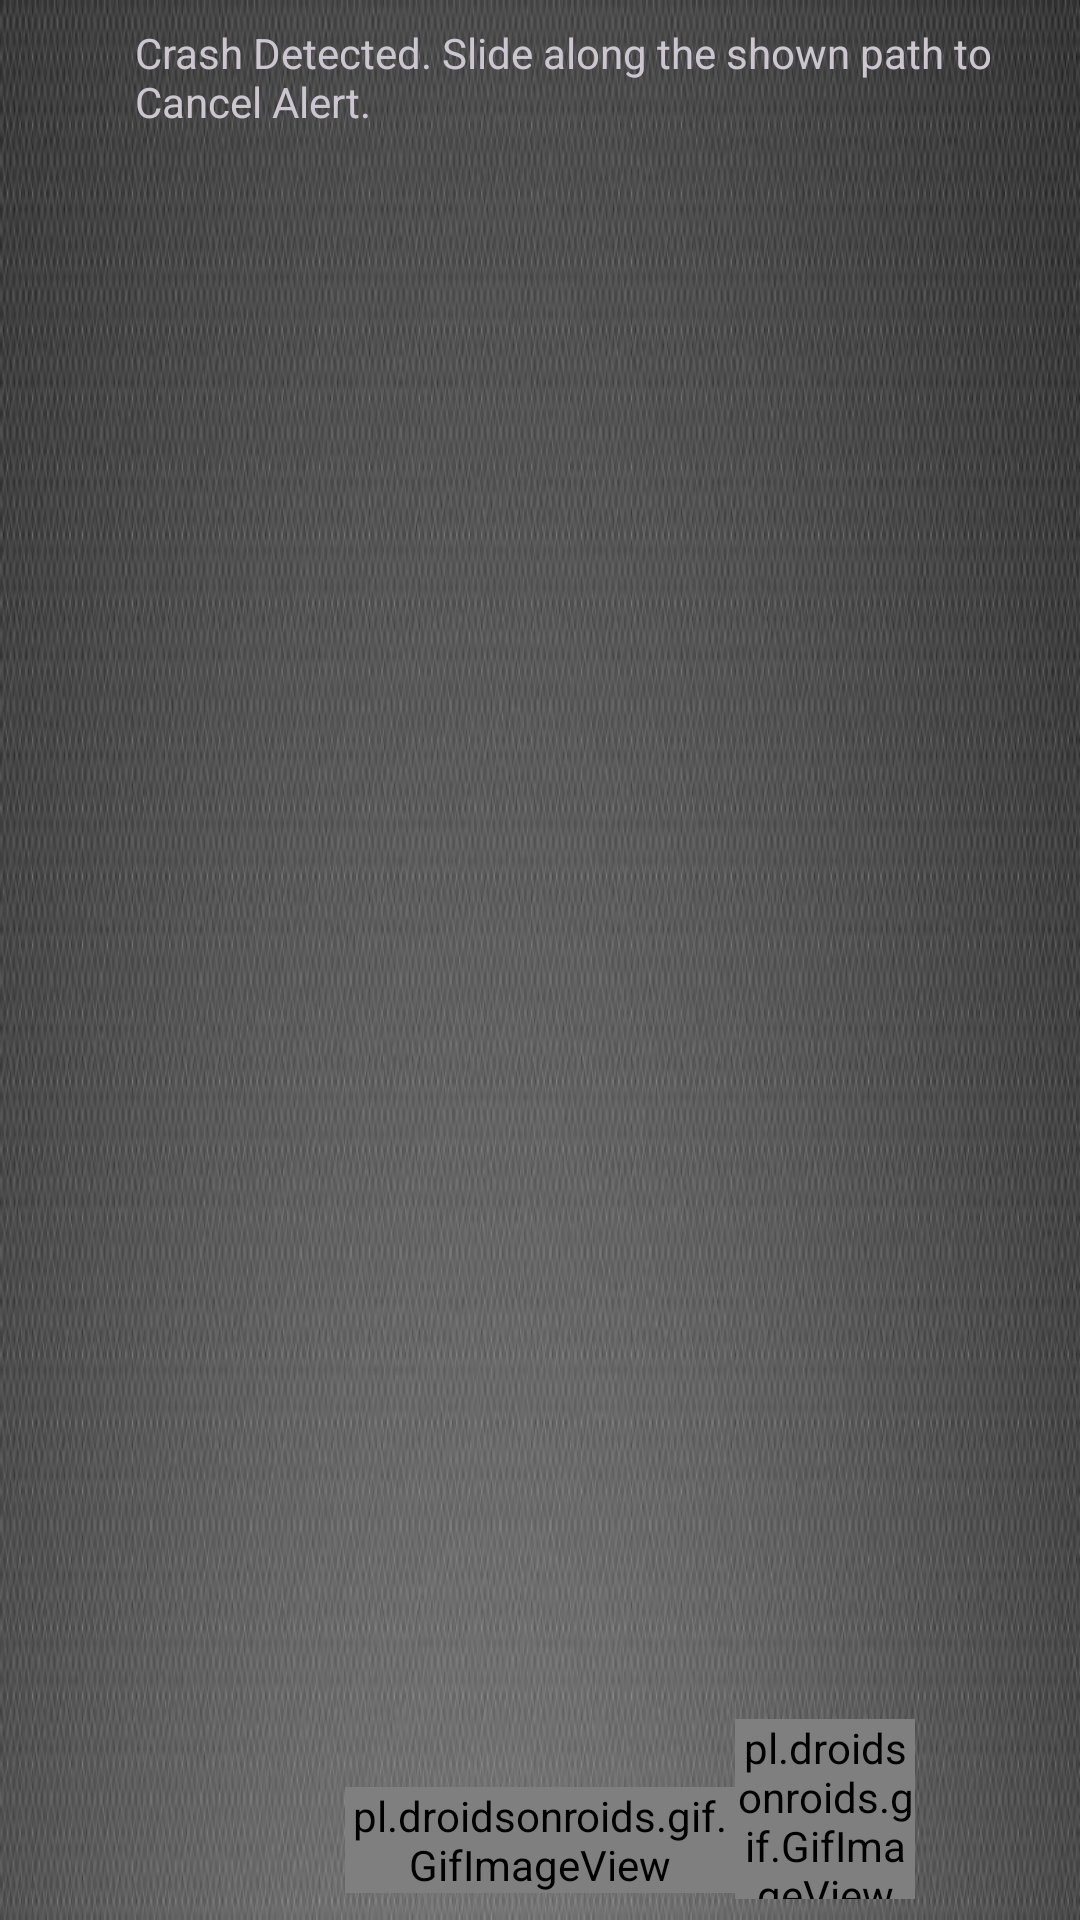

The Android layout XML behind this screen, and the referenced resources:
<!-- AndroidManifest.xml: application theme AppTheme -->
<!-- res/layout/alert_sms_new.xml -->
<?xml version="1.0" encoding="utf-8"?>
<RelativeLayout xmlns:android="http://schemas.android.com/apk/res/android"
    xmlns:app="http://schemas.android.com/apk/res-auto"
    android:layout_width="match_parent"
    android:layout_height="115dp"
    android:background="@drawable/strip">

    <ImageView
        android:id="@+id/blueButInPopup"
        android:layout_width="60dp"
        android:layout_height="60dp"
        android:layout_alignParentBottom="true"
        android:layout_marginBottom="7dp"
        android:layout_toStartOf="@+id/whiteDotsGif"
        android:contentDescription="@string/dummy_button"
        android:src="@drawable/blueround" />

    <pl.droidsonroids.gif.GifImageView
        android:id="@+id/whiteDotsGif"
        android:layout_width="130dp"
        android:layout_height="wrap_content"
        android:layout_alignParentBottom="true"
        android:layout_centerHorizontal="true"
        android:layout_marginBottom="9dp"
        android:background="@null"
        android:src="@drawable/loadingwhite" />

    <pl.droidsonroids.gif.GifImageView
        android:id="@+id/greenButInPopupGif"
        android:layout_width="60dp"
        android:layout_height="60dp"
        android:layout_alignParentBottom="true"
        android:layout_marginBottom="7dp"
        android:layout_toEndOf="@+id/whiteDotsGif"
        android:background="@drawable/greenbtn"
        android:src="@drawable/greenbtn" />

    <ImageView
        android:id="@+id/imageView7"
        android:layout_width="40dp"
        android:layout_height="40dp"
        android:layout_alignParentStart="true"
        android:layout_alignParentTop="true"
        android:layout_marginStart="5dp"
        android:layout_marginTop="5dp"
        android:src="@drawable/bikeicon" />

    <TextView
        android:id="@+id/textView5"
        android:layout_width="300dp"
        android:layout_height="wrap_content"
        android:layout_alignParentTop="true"
        android:layout_marginTop="8dp"
        android:layout_toEndOf="@+id/imageView7"
        android:text="Crash Detected. Slide along the shown path to Cancel Alert."
        android:textColor="#ccc6d1" />


</RelativeLayout>
<!-- resources referenced by this layout -->
<resources>
  <!-- drawable greenbtn: gif bitmap (drawable, 70178 bytes) -->
  <!-- drawable loadingwhite: gif bitmap (drawable, 14725 bytes) -->
  <!-- drawable strip: jpg bitmap (drawable, 88747 bytes) -->
  <string name="dummy_button">Dummy Button</string>
  <style name="AppTheme" parent="Theme.AppCompat.Light.NoActionBar">
          
          <item name="colorPrimary">@color/colorPrimary</item>
          <item name="colorPrimaryDark">@color/colorPrimaryDark</item>
          <item name="colorAccent">@color/colorAccent</item>
      </style>
  <!-- not gathered from this repository: default colours our renderer supplied (Android Studio template values) -->
  <color name="colorPrimary">#FF6200EE</color>
  <color name="colorPrimaryDark">#FF3700B3</color>
  <color name="colorAccent">#FF03DAC5</color>
</resources>
